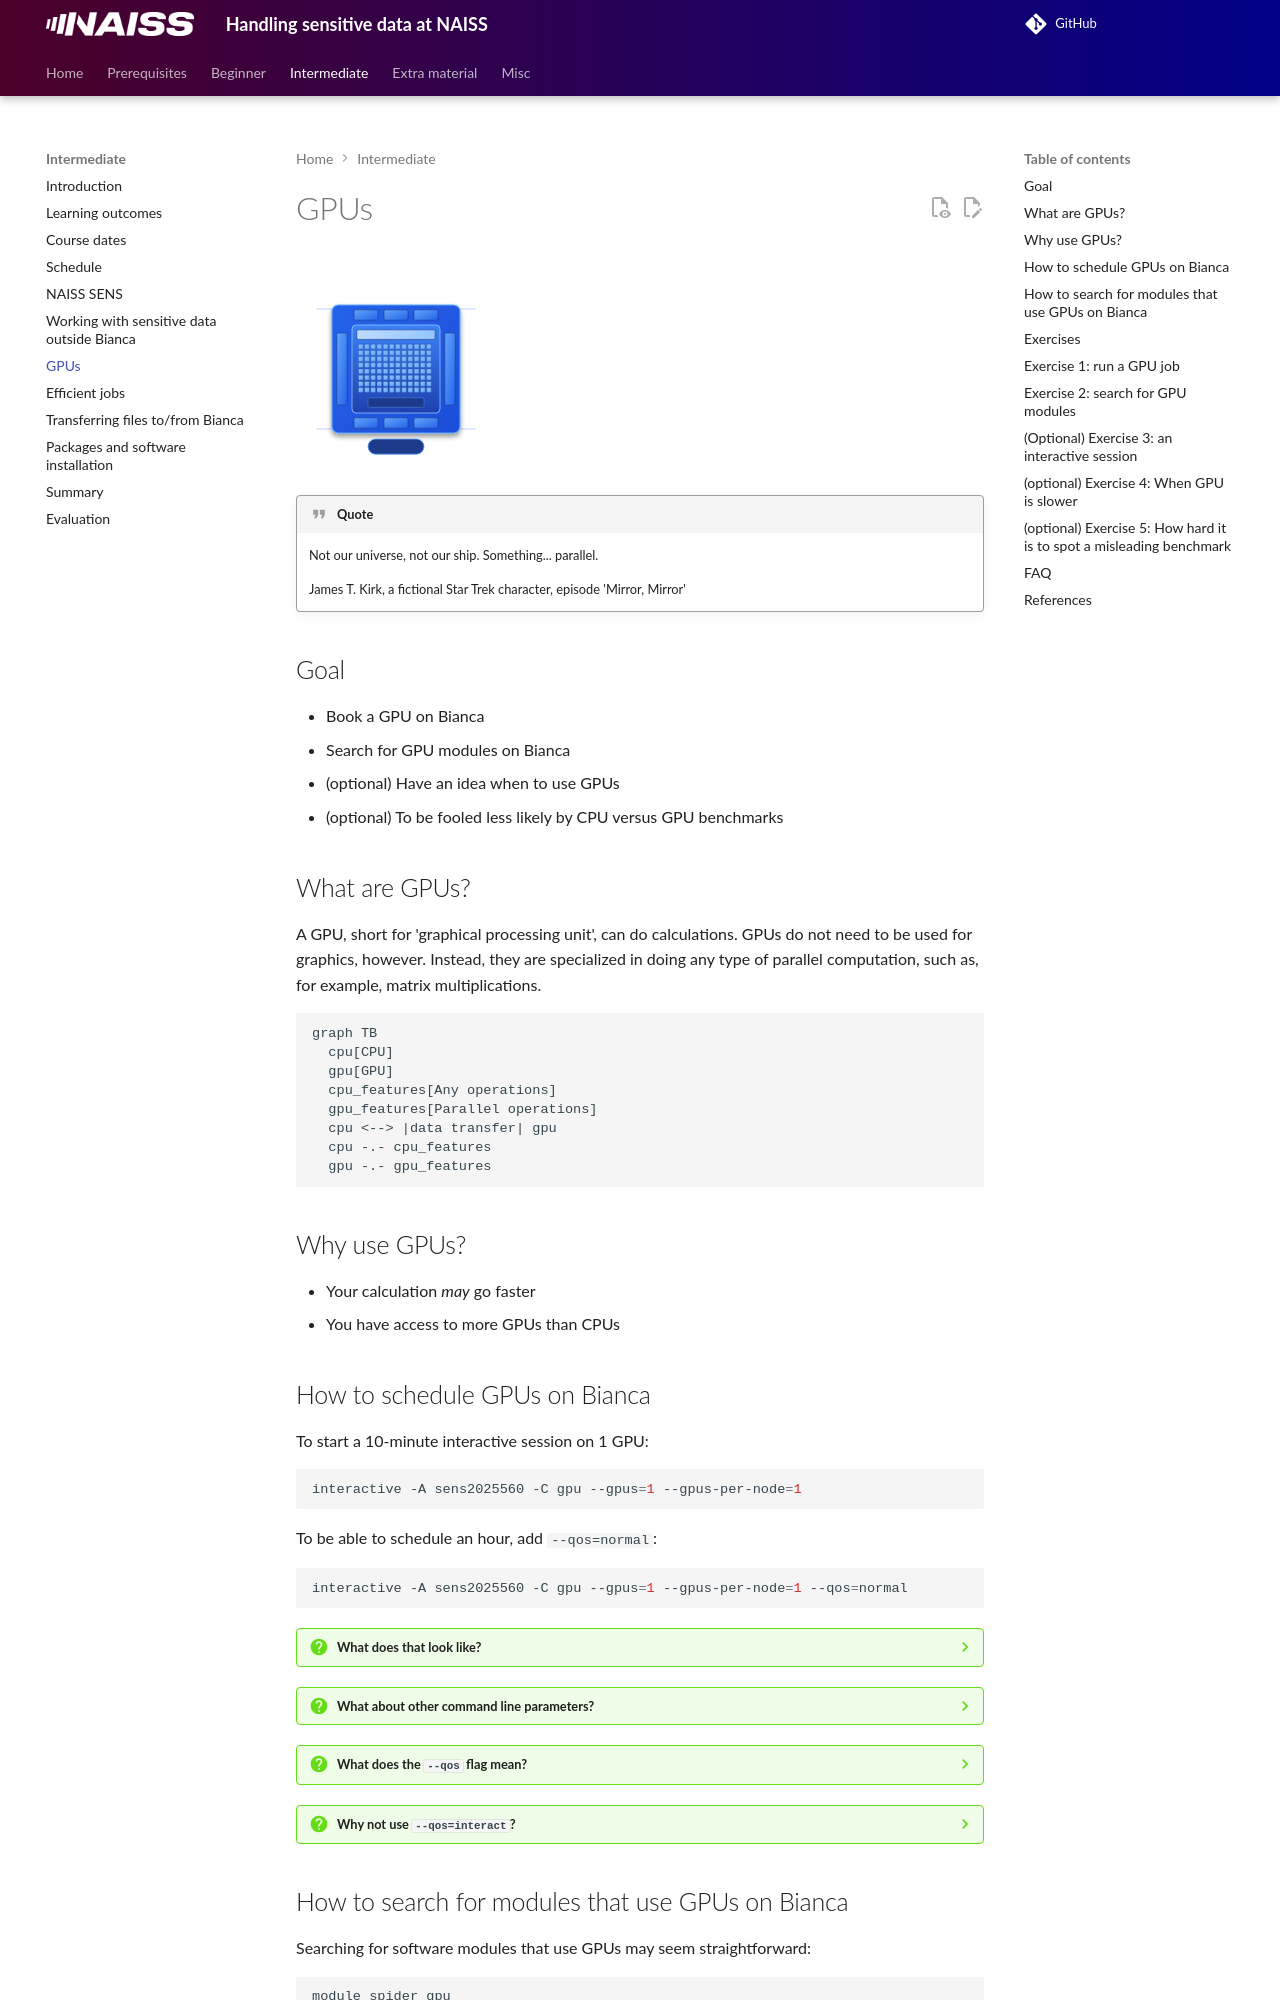

repository: UPPMAX/bianca_workshops · page: intermediate/working_with_gpus/working_with_gpus/index.html · generator: mkdocs

---
tags:
  - lesson
  - session
  - GPU
  - graphical processing unit
---

# GPUs

![GPU](gpu.svg){width="200"}

!!! quote

    Not our universe, not our ship. Something... parallel.

    James T. Kirk, a fictional Star Trek character, episode 'Mirror, Mirror'

## Goal

- Book a GPU on Bianca <!-- Exercise 1 -->
- Search for GPU modules on Bianca <!-- Exercise 2 -->
- (optional) Have an idea when to use GPUs <!-- Exercise 3 -->
- (optional) To be fooled less likely by CPU versus GPU
  benchmarks <!-- Exercise 4 -->

## What are GPUs?

A GPU, short for 'graphical processing unit', can do calculations.
GPUs do not need to be used for graphics, however.
Instead, they are specialized in doing any type of parallel computation,
such as, for example, matrix multiplications.

```mermaid
graph TB
  cpu[CPU]
  gpu[GPU]
  cpu_features[Any operations]
  gpu_features[Parallel operations]
  cpu <--> |data transfer| gpu
  cpu -.- cpu_features
  gpu -.- gpu_features
```

## Why use GPUs?

- Your calculation *may* go faster
- You have access to more GPUs than CPUs

## How to schedule GPUs on Bianca

To start a 10-minute interactive session on 1 GPU:

```bash
interactive -A sens2025560 -C gpu --gpus=1 --gpus-per-node=1
```

To be able to schedule an hour, add `--qos=normal`:

```bash
interactive -A sens2025560 -C gpu --gpus=1 --gpus-per-node=1 --qos=normal
```

???- question "What does that look like?"

    The output will look similar to:

    ```bash
    [maja@sens2025560-bianca maja]$ interactive -A sens2025560 -C gpu
    You receive the high interactive priority.
    You may run for at most 12 hours.
    Please note that in 12 wallclock hours this interactive job will use 192 core hours.

    Please, use no more than 14 GB of RAM.

    Waiting for job 679 to start...
    ```

    After a while (I expect this to take 20 minutes) you will see:

    ```bash
     _   _ ____  ____  __  __    _    __  __
    | | | |  _ \|  _ \|  \/  |  / \   \ \/ /   | System:    sens2025560-b201
    | | | | |_) | |_) | |\/| | / _ \   \  /    | User:      maja
    | |_| |  __/|  __/| |  | |/ ___ \  /  \    |
     \___/|_|   |_|   |_|  |_/_/   \_\/_/\_\   |

    ###############################################################################

            User Guides: http://www.uppmax.uu.se/support/user-guides
            FAQ: http://www.uppmax.uu.se/support/faq

            Write to support@uppmax.uu.se, if you have questions or comments.


    [maja@sens2025560-b201 maja]$
    ```

???- question "What about other command line parameters?"

    This command:

    ```bash
    interactive -A sens2025560 -C gpu
    ```

    is identical to:

    ```bash
    # 15 minutes max
    interactive -A sens2025560 -C gpu --gpus=1 --gpus-per-node=1 --qos=short --time=0:10:00
    ```

    Note that there is a catch here: with `--qos=short`, one can maximally
    schedule 15 minutes.

    To schedule 1 hour, add `--qos=normal`:

    ```bash
    # 1 hour max
    interactive -A sens2025560 -C gpu --gpus=1 --gpus-per-node=1 --qos=normal --time=1:00:00
    ```

    To schedule 12 hour, add `--qos=interact`:

    ```bash
    # 12 hours max
    interactive -A sens2025560 -C gpu --gpus=1 --gpus-per-node=1 --qos=interact --time=12:00:00
    ```

    However, with `--qos=interact` there is no access to a GPU.

???- question "What does the `--qos` flag mean?"

    `qos` is an abbreviation of 'Quality of Service'. Each possible value
    of `--qos` determines a Slurm scheduling priority. For example,
    `--qos=short` denotes a job that is short, but gets scheduled quicker.

???- question "Why not use `--qos=interact`?"

    Because you will not get a GPU.

    The goal of `--qos=interact` is to be able to work interactively
    quicker, for a maximum of 12 hours.

    However, if you schedule the maximum 12 hour with `--qos=interact`
    and GPUs, you will get **no access to GPUs** in practice.

    For example:

    ```bash
    interactive -A sens2025560 -C gpu --gpus=1 --gpus-per-node=1 --qos=interact --time=12:00:00
    ```

## How to search for modules that use GPUs on Bianca

Searching for software modules that use GPUs
may seem straightforward:

```bash
module spider gpu
```

However, you will miss most of the GPU software modules;
the ones that have the word `cuda` in them:

```bash
module --regexp spider '.*cuda.*'
```

???- question "What does `--regexp` do?"

    It allows you to search the module system using
    a regular expression, i.e. a text pattern.
    The text pattern `.*cuda.*` can be read as: 'anything that has the
    word `cuda` in it'.

???- question "Why not do `module spider cuda`?"

    Because then you will only find the `cuda` software modules

???- question "Why does `module spider gpu` work then?"

    Because there is no module called `gpu`.
    Without such a module, it will search for all modules that have `gpu`
    in the name, identical to `module --regexp spider '.*gpu.*'`

???- question "What does `cuda` have to do with GPUs?"

    Because CUDA is the software to work with the GPUs we have on Bianca.
    These GPUs are made by Nvidia.

    Here is an overview of GPUs, their manufacturers and their software:

    ```mermaid
    flowchart TD
        classDef not_us stroke:#ccc,color:#ccc

        GPUs
        Nvidia
        AMD:::not_us
        Intel:::not_us
        CUDA
        HIP:::not_us
        ROCm:::not_us
        oneAPI:::not_us
        SYCL:::not_us
        GPUs --> |Manufactured by| Nvidia
        GPUs --> |Manufactured by| AMD
        GPUs --> |Manufactured by| Intel
        Nvidia --> |Operated by| CUDA
        AMD --> |Operated by| HIP
        AMD --> |Operated by| ROCm
        Intel --> |Operated by| oneAPI
        Intel --> |Operated by| SYCL
        linkStyle 1 stroke:#ccc,color:grey;
        linkStyle 2 stroke:#ccc,color:grey;
        linkStyle 4 stroke:#ccc,color:grey;
        linkStyle 5 stroke:#ccc,color:grey;
        linkStyle 6 stroke:#ccc,color:grey;
        linkStyle 7 stroke:#ccc,color:grey;
    ```

???- question "Do I need to be on a GPU node to search for GPU modules?"

    No, `module spider` gives exactly the same modules.

    ???- question "How do you know?"

        From a GPU node, I ran:

        ```bash
        [maja@sens2025560-b201 maja]$ module --redirect -r spider '.*cuda.*' > cuda_modules_from_gpu.txt
        [maja@sens2025560-b201 maja]$ module --redirect -r spider '.*gpu.*' > gpu_modules_from_gpu.txt
        ```

        and obtained:

        - [cuda_modules_from_gpu.txt](cuda_modules_from_gpu.txt)
        - [gpu_modules_from_gpu.txt](gpu_modules_from_gpu.txt)

        I did the same on a CPU and obtained:

        - [cuda_modules_from_cpu.txt](cuda_modules_from_cpu.txt)
        - [gpu_modules_from_cpu.txt](gpu_modules_from_cpu.txt)

        Comparing these shows that these are close to identical.

???- question "Are the modules `python_ML_packages/3.9.5-cpu` and `python_ML_packages/3.9.5-gpu` the same?"

    No, the two modules differ in the packages they have:

    - CPU: [`module load python_ML_packages/3.9.5-cpu; pip list`](pip_list_cpu.txt)
    - GPU: [`module load python_ML_packages/3.9.5-gpu; pip list`](pip_list_gpu.txt)

## Exercises
